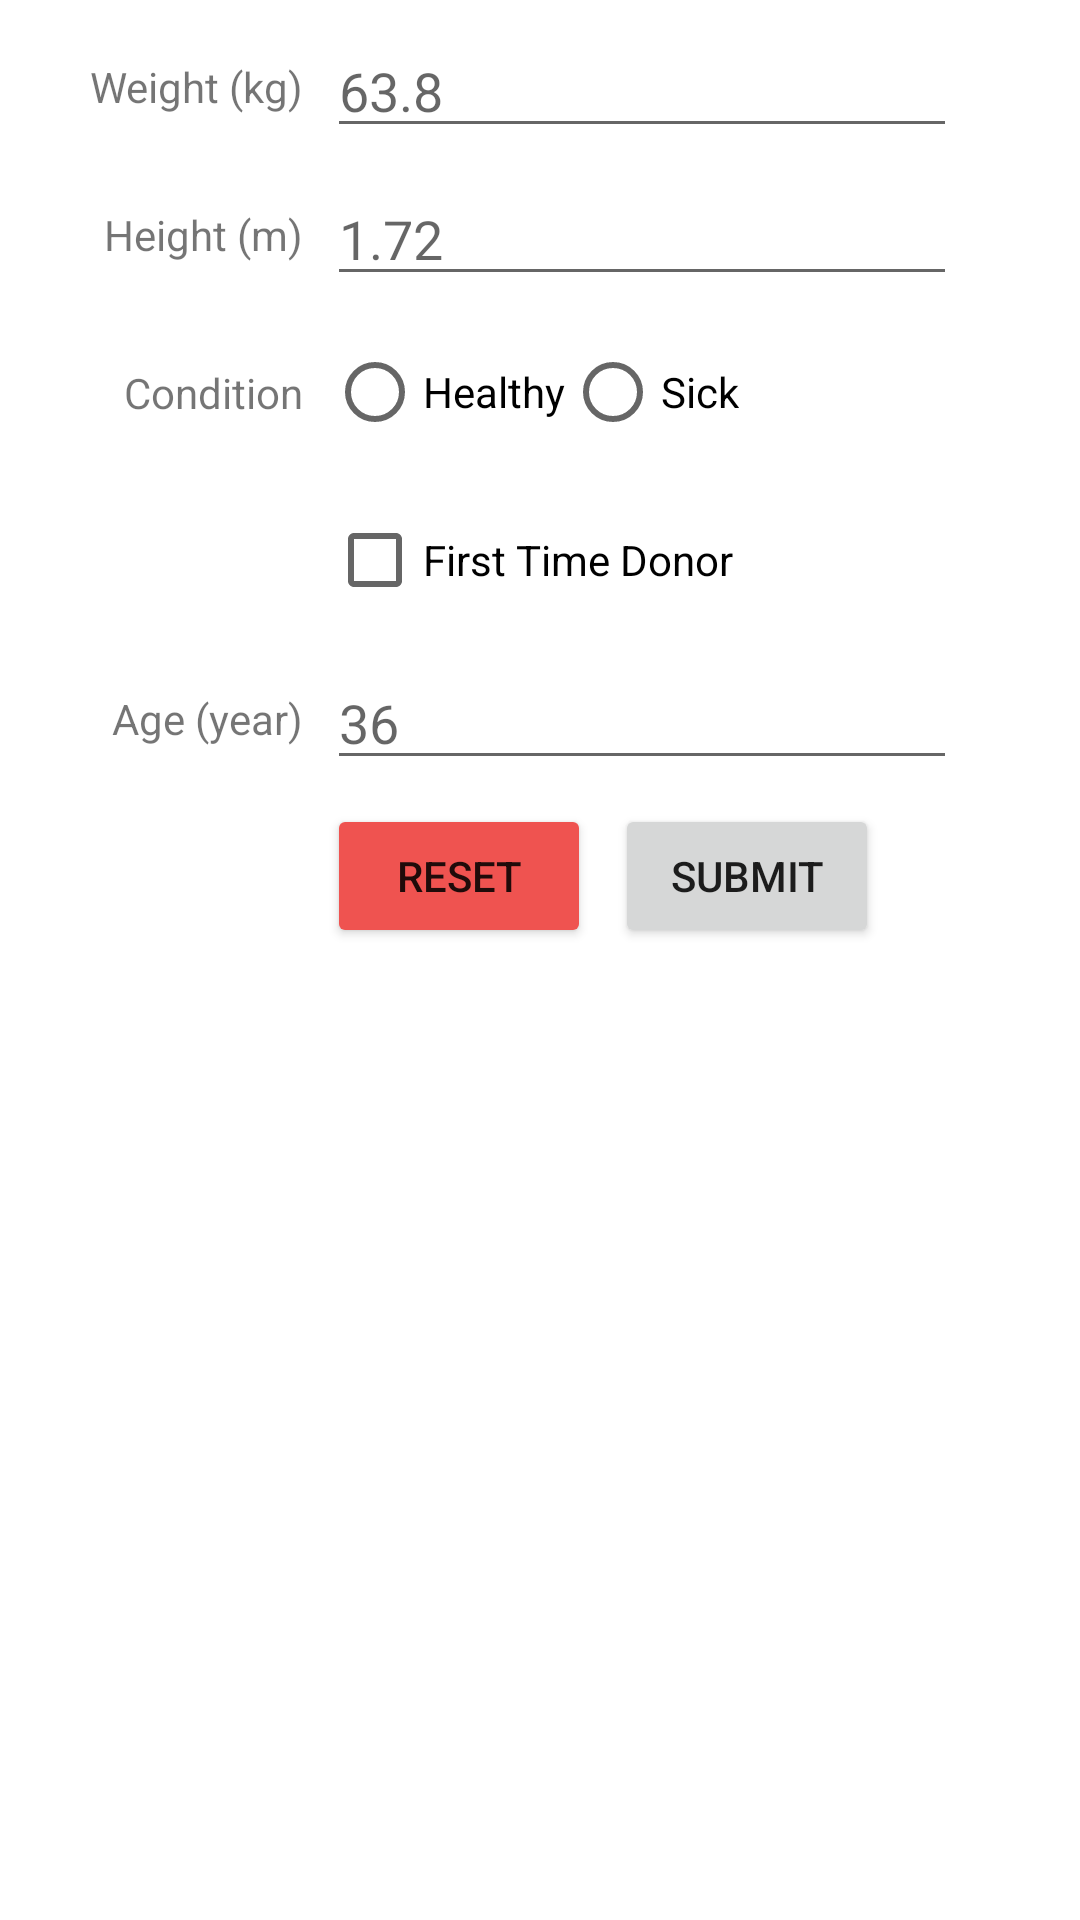

Layout XML and referenced resources for this Android screen:
<!-- AndroidManifest.xml: application theme Theme.BloodDonation -->
<!-- res/layout/activity_main.xml -->
<?xml version="1.0" encoding="utf-8"?>
<androidx.constraintlayout.widget.ConstraintLayout xmlns:android="http://schemas.android.com/apk/res/android"
    xmlns:app="http://schemas.android.com/apk/res-auto"
    xmlns:tools="http://schemas.android.com/tools"
    android:layout_width="match_parent"
    android:layout_height="match_parent"
    tools:context=".MainActivity">

    <androidx.constraintlayout.widget.Guideline
        android:id="@+id/guideline2"
        android:layout_width="wrap_content"
        android:layout_height="wrap_content"
        android:orientation="vertical"
        app:layout_constraintGuide_begin="101dp" />

    <TextView
        android:id="@+id/textView"
        android:layout_width="wrap_content"
        android:layout_height="wrap_content"
        android:text="@string/weight"
        app:layout_constraintBottom_toBottomOf="@+id/editWeight"
        app:layout_constraintEnd_toStartOf="@+id/guideline2"
        app:layout_constraintTop_toTopOf="@+id/editWeight" />

    <TextView
        android:id="@+id/textView2"
        android:layout_width="wrap_content"
        android:layout_height="wrap_content"
        android:text="@string/height"
        app:layout_constraintBottom_toBottomOf="@+id/editHeight"
        app:layout_constraintEnd_toStartOf="@+id/guideline2"
        app:layout_constraintTop_toTopOf="@+id/editHeight" />

    <TextView
        android:id="@+id/textView3"
        android:layout_width="wrap_content"
        android:layout_height="wrap_content"
        android:text="@string/condition"
        app:layout_constraintBottom_toBottomOf="@+id/rgpCondition"
        app:layout_constraintEnd_toStartOf="@+id/guideline2"
        app:layout_constraintTop_toTopOf="@+id/rgpCondition" />

    <TextView
        android:id="@+id/textView4"
        android:layout_width="wrap_content"
        android:layout_height="wrap_content"
        android:text="@string/age_year"
        app:layout_constraintBottom_toBottomOf="@+id/editAge"
        app:layout_constraintEnd_toStartOf="@+id/guideline2"
        app:layout_constraintTop_toTopOf="@+id/editAge" />

    <RadioGroup
        android:id="@+id/rgpCondition"
        android:layout_width="wrap_content"
        android:layout_height="wrap_content"
        android:layout_marginStart="8dp"
        android:layout_marginTop="8dp"
        android:orientation="horizontal"
        app:layout_constraintStart_toStartOf="@+id/guideline2"
        app:layout_constraintTop_toBottomOf="@+id/editHeight">

        <RadioButton
            android:id="@+id/radHealthy"
            android:layout_width="match_parent"
            android:layout_height="wrap_content"
            android:text="@string/healthy" />

        <RadioButton
            android:id="@+id/radSick"
            android:layout_width="match_parent"
            android:layout_height="wrap_content"
            android:text="@string/sick" />
    </RadioGroup>

    <EditText
        android:id="@+id/editWeight"
        android:layout_width="wrap_content"
        android:layout_height="wrap_content"
        android:layout_marginStart="8dp"
        android:layout_marginTop="8dp"
        android:ems="10"
        android:hint="63.8"
        android:inputType="numberDecimal"
        app:layout_constraintStart_toStartOf="@+id/guideline2"
        app:layout_constraintTop_toTopOf="parent" />

    <EditText
        android:id="@+id/editHeight"
        android:layout_width="wrap_content"
        android:layout_height="wrap_content"
        android:layout_marginStart="8dp"
        android:layout_marginTop="8dp"
        android:ems="10"
        android:hint="1.72"
        android:inputType="numberDecimal"
        app:layout_constraintStart_toStartOf="@+id/guideline2"
        app:layout_constraintTop_toBottomOf="@+id/editWeight" />

    <CheckBox
        android:id="@+id/checkBox"
        android:layout_width="wrap_content"
        android:layout_height="wrap_content"
        android:layout_marginStart="8dp"
        android:layout_marginTop="8dp"
        android:text="@string/first_time_donor"
        app:layout_constraintStart_toStartOf="@+id/guideline2"
        app:layout_constraintTop_toBottomOf="@+id/rgpCondition" />

    <EditText
        android:id="@+id/editAge"
        android:layout_width="wrap_content"
        android:layout_height="wrap_content"
        android:layout_marginStart="8dp"
        android:layout_marginTop="8dp"
        android:ems="10"
        android:hint="36"
        android:inputType="number"
        app:layout_constraintStart_toStartOf="@+id/guideline2"
        app:layout_constraintTop_toBottomOf="@+id/checkBox" />

    <Button
        android:id="@+id/reset"
        android:layout_width="wrap_content"
        android:layout_height="wrap_content"
        android:layout_marginStart="8dp"
        android:layout_marginTop="8dp"
        android:backgroundTint="@color/red"
        android:text="Reset"
        app:layout_constraintStart_toStartOf="@+id/guideline2"
        app:layout_constraintTop_toBottomOf="@+id/editAge" />

    <Button
        android:id="@+id/submit"
        android:layout_width="wrap_content"
        android:layout_height="wrap_content"
        android:layout_marginStart="8dp"
        android:layout_marginTop="8dp"
        android:text="Submit"
        app:layout_constraintStart_toEndOf="@+id/reset"
        app:layout_constraintTop_toBottomOf="@+id/editAge" />

</androidx.constraintlayout.widget.ConstraintLayout>
<!-- resources referenced by this layout -->
<resources>
  <color name="red">#EF5350</color>
  <string name="age_year">Age (year)</string>
  <string name="condition">Condition</string>
  <string name="first_time_donor">First Time Donor</string>
  <string name="healthy">Healthy</string>
  <string name="height">Height (m)</string>
  <string name="sick">Sick</string>
  <string name="weight">Weight (kg)</string>
  <style name="Theme.BloodDonation" parent="Theme.MaterialComponents.DayNight.DarkActionBar">
          
          <item name="colorPrimary">#F8BBD0</item>
          <item name="colorPrimaryVariant">#EF5350</item>
          <item name="colorOnPrimary">#575353</item>
          
          <item name="colorSecondary">@color/teal_200</item>
          <item name="colorSecondaryVariant">@color/teal_700</item>
          <item name="colorOnSecondary">@color/black</item>
          
          <item name="android:statusBarColor" tools:targetApi="l">?attr/colorPrimaryVariant</item>
          
      </style>
  <color name="teal_200">#FF03DAC5</color>
  <color name="teal_700">#FF018786</color>
  <color name="black">#FF000000</color>
</resources>
